Photos from the image-classification dataset "classification" in the GitHub repository DylanHughes02/fruit-detection-project. Its 4 classes are: apple, banana, orange, pear.

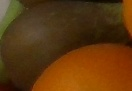
Label: pear

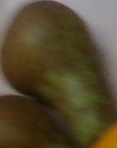
Label: pear

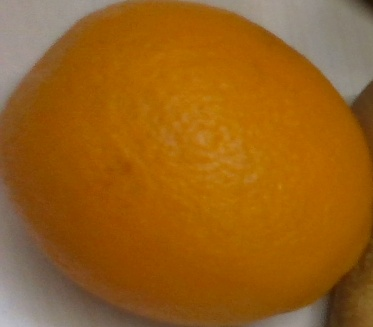
Label: orange

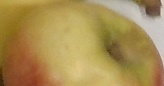
Label: apple

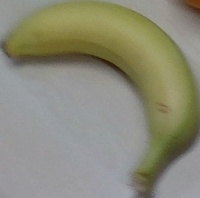
Label: banana

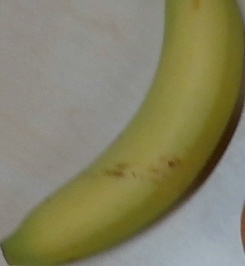
Label: banana
